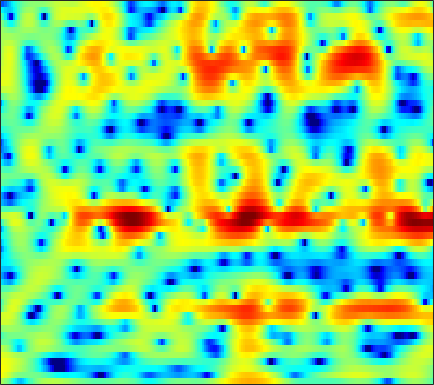

Values plotted in this chart, from the file beside it:
1.6965, 1.1592, 0.30198, -0.74035, -1.657, -3.0809, -4.7238, -5.9956, -7.4526, -7.9156, -7.1202, -6.0595, -4.4913, -3.0485, -2.1032, -1.0545, -0.20004, 0.32524, 0.90533, 1.3467, 1.6636, 1.8493, 2.0022, 2.0803
4.923, 4.448, 3.756, 3.009, 2.428, 1.652, 0.9212, 0.4415, -0.06613, -0.3907, -0.5468, -0.5766, -0.5466, -0.4934, -0.465, -0.483, -0.5736, -0.6969, -0.9476, -1.29, -1.725, -2.097, -2.638, -3.22
5.098, 4.878, 4.549, 4.184, 3.886, 3.463, 3.015, 2.664, 2.176, 1.662, 1.12, 0.6846, 0.05606, -0.6398, -1.219, -2.073, -3.053, -3.876, -5.104, -6.515, -8.137, -9.512, -11.62, -14.14
4.601, 4.527, 4.374, 4.158, 3.958, 3.649, 3.291, 2.992, 2.55, 2.057, 1.513, 1.056, 0.3723, -0.4116, -1.076, -2.092, -3.28, -4.316, -5.897, -7.764, -10.01, -12, -15.21, -19.26
3.786, 3.698, 3.475, 3.147, 2.857, 2.434, 2.005, 1.707, 1.348, 1.067, 0.8561, 0.7286, 0.5686, 0.3753, 0.1826, -0.1575, -0.6107, -1.028, -1.687, -2.441, -3.281, -3.935, -4.796, -5.565
2.305, 2.028, 1.434, 0.5363, -0.3701, -1.945, -3.988, -5.724, -7.548, -7.233, -5.226, -3.609, -1.78, -0.4062, 0.3692, 1.119, 1.606, 1.82, 1.944, 1.919, 1.763, 1.586, 1.283, 0.9281
-0.9919, -0.7824, -0.7707, -1.115, -1.602, -2.573, -3.773, -4.694, -5.491, -5.221, -3.994, -2.852, -1.384, -0.1376, 0.6304, 1.437, 2.024, 2.336, 2.595, 2.704, 2.668, 2.553, 2.283, 1.883
-2.623, -1.804, -1.067, -0.6396, -0.4723, -0.3921, -0.3945, -0.417, -0.4188, -0.3551, -0.1986, -0.01533, 0.2751, 0.5857, 0.8198, 1.111, 1.37, 1.526, 1.665, 1.721, 1.684, 1.597, 1.367, 1
0.4049, 0.6889, 0.9642, 1.121, 1.159, 1.106, 0.9522, 0.7902, 0.5225, 0.224, -0.09218, -0.3182, -0.5699, -0.7296, -0.7734, -0.7421, -0.6001, -0.4391, -0.174, 0.08935, 0.3096, 0.4239, 0.4921, 0.4434
3.115, 3.106, 3.048, 2.9, 2.719, 2.354, 1.809, 1.261, 0.3774, -0.7158, -2.017, -3.091, -4.544, -5.761, -6.269, -6.21, -5.492, -4.732, -3.606, -2.528, -1.576, -0.9675, -0.3051, 0.1936
3.196, 3.337, 3.508, 3.577, 3.491, 3.189, 2.576, 1.893, 0.6075, -1.158, -3.571, -5.93, -10.31, -17.38, -24.99, -18.06, -13.05, -10.78, -8.267, -6.084, -4.093, -2.79, -1.351, -0.2308
-1.9, -0.1448, 1.67, 2.891, 3.449, 3.8, 3.733, 3.402, 2.58, 1.371, -0.2405, -1.682, -3.894, -6.344, -8.346, -11.76, -17.61, -30.6, -17.61, -10.24, -6.259, -4.155, -2.113, -0.6862
-2.678, -1.086, 0.6682, 1.967, 2.683, 3.312, 3.595, 3.62, 3.41, 2.928, 2.218, 1.554, 0.5155, -0.6457, -1.543, -2.728, -3.707, -4.136, -4.224, -3.864, -3.345, -3.044, -2.812, -2.803
-0.2873, 0.05635, 0.5777, 1.111, 1.497, 1.937, 2.286, 2.471, 2.643, 2.687, 2.614, 2.486, 2.229, 1.885, 1.586, 1.156, 0.6789, 0.3025, -0.2288, -0.8647, -1.653, -2.455, -3.977, -6.236
-2.196, -2.134, -2.007, -1.785, -1.539, -1.088, -0.5182, -0.04878, 0.5934, 1.192, 1.711, 2.024, 2.335, 2.517, 2.569, 2.536, 2.375, 2.167, 1.773, 1.222, 0.4948, -0.1645, -1.222, -2.457
-6.396, -6.944, -7.897, -8.832, -9.141, -8.453, -6.728, -5.205, -3.303, -1.673, -0.3395, 0.4827, 1.358, 2.016, 2.379, 2.701, 2.868, 2.896, 2.806, 2.591, 2.256, 1.945, 1.472, 0.9512
-8.698, -9.701, -11.88, -15.4, -18.75, -17.14, -11.76, -8.725, -5.692, -3.427, -1.69, -0.643, 0.4779, 1.341, 1.85, 2.36, 2.707, 2.873, 2.983, 2.981, 2.875, 2.733, 2.471, 2.134
-7.191, -7.378, -7.612, -7.682, -7.537, -6.969, -5.956, -5.033, -3.741, -2.486, -1.363, -0.6217, 0.2256, 0.9151, 1.341, 1.796, 2.131, 2.318, 2.486, 2.572, 2.589, 2.545, 2.419, 2.216
-6.059, -5.868, -5.503, -5.044, -4.627, -3.988, -3.297, -2.748, -2.019, -1.327, -0.6999, -0.2901, 0.1753, 0.5449, 0.7594, 0.9846, 1.158, 1.265, 1.393, 1.513, 1.63, 1.717, 1.807, 1.85
-7.056, -6.369, -5.342, -4.331, -3.602, -2.699, -1.912, -1.396, -0.8116, -0.3601, -0.04694, 0.09733, 0.1634, 0.1019, -0.01856, -0.2463, -0.4894, -0.6347, -0.7044, -0.577, -0.2597, 0.08942, 0.6309, 1.173
-11.17, -8.533, -5.968, -4.041, -2.892, -1.669, -0.7173, -0.1762, 0.3466, 0.6394, 0.7004, 0.5917, 0.2155, -0.4391, -1.12, -2.319, -3.825, -5.042, -6.32, -6.308, -4.91, -3.511, -1.685, -0.0914
-7.667, -6.306, -4.538, -2.962, -1.938, -0.8254, 0.0412, 0.5321, 0.9634, 1.137, 1.054, 0.8024, 0.2061, -0.7587, -1.758, -3.579, -6.206, -9.01, -14.37, -15.1, -9.549, -6.426, -3.476, -1.3
-5.09, -4.454, -3.354, -2.132, -1.298, -0.2984, 0.4827, 0.9106, 1.261, 1.375, 1.243, 1.003, 0.5007, -0.2011, -0.8644, -1.85, -2.89, -3.627, -4.36, -4.534, -4.171, -3.661, -2.741, -1.7
-9.107, -6.491, -3.56, -1.407, -0.1843, 1.025, 1.822, 2.18, 2.392, 2.326, 2.029, 1.7, 1.154, 0.601, 0.1898, -0.3288, -0.8319, -1.192, -1.689, -2.291, -2.872, -3.313, -3.772, -3.769
-3.448, -1.888, 0.17, 1.679, 2.606, 3.438, 3.86, 3.956, 3.728, 3.126, 2.196, 1.278, -0.08839, -1.154, -1.485, -1.35, -0.8534, -0.5709, -0.5524, -1.212, -2.682, -4.57, -9.35, -19.9
1.969, 2.112, 2.465, 2.85, 3.085, 3.314, 3.323, 3.18, 2.658, 1.654, -0.06432, -1.991, -6.171, -16.09, -20.44, -7.666, -3.244, -1.393, -0.0594, 0.4717, 0.1689, -0.3356, -1.318, -1.989
-2.196, -2.222, -2.31, -2.234, -2.186, -2.043, -1.812, -1.737, -1.732, -1.984, -2.525, -3.077, -3.813, -4.291, -4.124, -3.302, -2.058, -1.135, -0.08874, 0.6859, 1.221, 1.458, 1.757, 1.927
-8.016, -8.502, -9.716, -11.27, -11.82, -11.14, -9.454, -8.2, -6.861, -5.921, -5.256, -4.912, -4.512, -4.066, -3.654, -2.932, -2.084, -1.412, -0.4799, 0.3524, 1.139, 1.641, 2.211, 2.703
-8.684, -9.936, -12.58, -16.97, -20.06, -17.31, -13.08, -10.92, -9.119, -8.03, -7.435, -7.189, -6.943, -6.479, -5.926, -4.87, -3.586, -2.564, -1.241, -0.002776, 1.046, 1.744, 2.487, 3.114
-4.594, -5.238, -6.108, -6.868, -7.248, -7.392, -7.21, -7, -6.906, -7.255, -8.236, -9.443, -11.88, -14.39, -13.76, -9.864, -6.197, -4.027, -1.774, -0.03472, 1.282, 2.063, 2.882, 3.465
-1.04, -1.328, -1.696, -2.035, -2.257, -2.497, -2.743, -2.978, -3.409, -4.122, -5.217, -6.351, -8.253, -9.762, -9.349, -6.869, -4.082, -2.298, -0.3985, 1.002, 2.039, 2.581, 3.083, 3.323
-0.241, -0.3844, -0.5662, -0.6806, -0.7195, -0.7288, -0.7159, -0.7236, -0.7749, -0.8611, -0.9974, -1.125, -1.212, -1.141, -0.8942, -0.3432, 0.3701, 0.921, 1.573, 2.084, 2.387, 2.48, 2.365, 2.009
-1.978, -2.222, -2.46, -2.469, -2.302, -1.863, -1.237, -0.7249, -0.04775, 0.5489, 1.039, 1.347, 1.688, 1.964, 2.13, 2.311, 2.415, 2.436, 2.371, 2.209, 1.904, 1.602, 1.038, 0.2895
-5.465, -6.524, -7.972, -8.768, -8.252, -6.208, -3.841, -2.21, -0.4025, 1.007, 2.073, 2.686, 3.259, 3.599, 3.696, 3.626, 3.334, 2.97, 2.316, 1.478, 0.5606, -0.1207, -0.8782, -1.468
-8.368, -9.894, -13.09, -17.66, -15.66, -9.369, -4.985, -2.577, -0.1437, 1.663, 2.987, 3.704, 4.345, 4.637, 4.641, 4.344, 3.682, 2.916, 1.477, -0.5474, -3.189, -5.468, -7.559, -6.778
-10.86, -9.827, -8.631, -7.33, -6.205, -4.385, -2.442, -1.052, 0.5925, 1.947, 3.002, 3.591, 4.115, 4.332, 4.293, 3.956, 3.253, 2.451, 0.9429, -1.187, -4.13, -6.925, -9.683, -8.049
-12.29, -9.917, -7.52, -5.636, -4.427, -2.963, -1.649, -0.7592, 0.302, 1.202, 1.915, 2.332, 2.714, 2.911, 2.925, 2.77, 2.41, 2.012, 1.317, 0.4942, -0.3619, -0.9092, -1.373, -1.448
-7.213, -6.375, -5.199, -4.09, -3.298, -2.361, -1.53, -0.9885, -0.3618, 0.1557, 0.571, 0.8213, 1.086, 1.277, 1.376, 1.447, 1.454, 1.417, 1.317, 1.175, 1.017, 0.914, 0.7932, 0.7203
-3.973, -3.581, -3.038, -2.5, -2.125, -1.696, -1.367, -1.181, -1.028, -0.9642, -0.9419, -0.9272, -0.8595, -0.7117, -0.5278, -0.2031, 0.1775, 0.4702, 0.8454, 1.172, 1.442, 1.592, 1.738, 1.803
-2.117, -1.86, -1.536, -1.254, -1.118, -1.04, -1.139, -1.331, -1.785, -2.432, -3.215, -3.809, -4.382, -4.419, -4.012, -3.054, -1.9, -1.042, -0.0007742, 0.8769, 1.594, 2.014, 2.442, 2.704
-1.861, -1.542, -1.098, -0.7468, -0.6079, -0.6121, -0.912, -1.378, -2.367, -3.902, -6.23, -8.76, -13.94, -17.32, -12.77, -7.829, -4.613, -2.84, -1.018, 0.3855, 1.473, 2.135, 2.819, 3.293
-4.727, -3.638, -2.297, -1.301, -0.7939, -0.5028, -0.6119, -0.9745, -1.821, -3.126, -4.876, -6.41, -8.381, -9.085, -8.356, -6.532, -4.619, -3.339, -1.829, -0.5387, 0.5844, 1.337, 2.195, 2.897
-9.079, -5.681, -2.909, -1.227, -0.4353, 0.1167, 0.2058, 0.0289, -0.5207, -1.328, -2.293, -3.061, -3.993, -4.662, -4.956, -5.031, -4.792, -4.417, -3.719, -2.786, -1.692, -0.8464, 0.3073, 1.395
-1.677, -0.8934, 0.1462, 0.9454, 1.317, 1.54, 1.419, 1.123, 0.4794, -0.4205, -1.552, -2.512, -3.891, -5.377, -6.499, -7.918, -9.065, -9.54, -9.456, -8.408, -6.727, -5.249, -3.23, -1.315
2.501, 2.655, 2.838, 2.93, 2.885, 2.643, 2.163, 1.616, 0.6657, -0.5901, -2.158, -3.556, -5.749, -8.415, -10.8, -14.69, -19.65, -24.23, -26.2, -21.14, -15.73, -12.25, -8.262, -4.995
3.781, 3.892, 3.93, 3.812, 3.614, 3.134, 2.418, 1.709, 0.4887, -1.024, -2.865, -4.502, -7.053, -10.13, -12.85, -17.14, -22.57, -27.59, -38.1, -32.79, -21.63, -16.27, -10.99, -6.986
3.578, 3.866, 4.063, 4.01, 3.797, 3.28, 2.467, 1.67, 0.3423, -1.289, -3.228, -4.843, -7.27, -9.909, -11.95, -14.67, -16.97, -18.2, -18.86, -17.42, -14.54, -12.07, -8.758, -5.802
2.772, 3.344, 3.8, 3.92, 3.766, 3.284, 2.449, 1.601, 0.2077, -1.534, -3.555, -5.277, -7.847, -10.65, -12.94, -15.87, -17.7, -17.53, -15.4, -12.74, -10.05, -8.059, -5.626, -3.451
2.093, 2.926, 3.649, 3.951, 3.886, 3.457, 2.597, 1.662, 0.06259, -1.936, -4.223, -6.097, -8.701, -11.39, -13.65, -17.77, -22.15, -19.41, -13.91, -9.795, -6.761, -4.831, -2.789, -1.108
1.555, 2.662, 3.672, 4.142, 4.185, 3.757, 2.84, 1.791, -0.1258, -2.712, -6.112, -9.13, -13.02, -13.72, -12.57, -10.94, -9.318, -8.072, -6.144, -4.173, -2.402, -1.243, 0.02147, 0.9504
1.213, 2.294, 3.253, 3.712, 3.762, 3.427, 2.647, 1.757, 0.1259, -2.144, -5.157, -8.073, -11.76, -11.53, -9.455, -6.802, -4.753, -3.508, -2.057, -0.8675, 0.1367, 0.7336, 1.327, 1.606
1.253, 1.802, 2.279, 2.513, 2.503, 2.319, 1.88, 1.413, 0.5663, -0.4262, -1.491, -2.206, -2.879, -3.048, -2.878, -2.357, -1.696, -1.176, -0.5305, 0.03217, 0.4902, 0.725, 0.8652, 0.7787
1.337, 1.391, 1.416, 1.383, 1.327, 1.212, 1.06, 0.914, 0.6937, 0.4573, 0.2101, 0.04408, -0.1349, -0.2424, -0.2564, -0.2181, -0.1281, -0.04051, 0.07903, 0.2033, 0.2828, 0.3049, 0.2437, 0.05726
1.211, 0.819, 0.3279, -0.09391, -0.2775, -0.3621, -0.1983, 0.02244, 0.4128, 0.7647, 1.05, 1.187, 1.274, 1.236, 1.141, 0.9266, 0.6427, 0.4013, 0.09992, -0.1286, -0.2334, -0.2168, -0.118, -0.04621
0.5285, -0.5289, -2.188, -3.914, -4.889, -4.908, -3.561, -2.216, -0.5729, 0.7266, 1.659, 2.123, 2.453, 2.466, 2.251, 1.679, 0.7582, -0.1433, -1.517, -2.725, -3.037, -2.528, -1.311, -0.1014
-1.466, -2.984, -5.751, -10.2, -16.13, -16.81, -8.582, -5.136, -2.078, -0.02478, 1.34, 2.026, 2.519, 2.573, 2.313, 1.516, 0.07874, -1.561, -5.059, -12.1, -20.74, -9.522, -3.758, -0.6544
-5.082, -5.903, -6.803, -7.393, -7.481, -6.838, -5.451, -4.168, -2.538, -1.126, -0.03063, 0.5775, 1.084, 1.251, 1.171, 0.7714, 0.0567, -0.6777, -1.783, -2.688, -2.794, -2.225, -0.9479, 0.4182
-11.85, -12.02, -10.72, -8.898, -7.632, -6.079, -4.698, -3.753, -2.637, -1.681, -0.9064, -0.4632, -0.004765, 0.2941, 0.4197, 0.4873, 0.4611, 0.4024, 0.3497, 0.3841, 0.5704, 0.816, 1.241, 1.734
